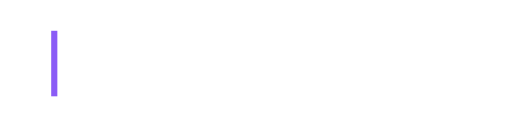
t = 0.00 s
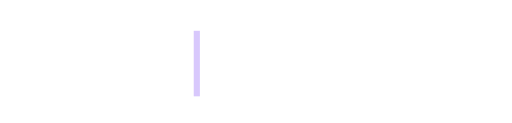
t = 1.60 s
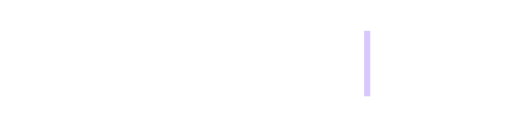
t = 3.20 s
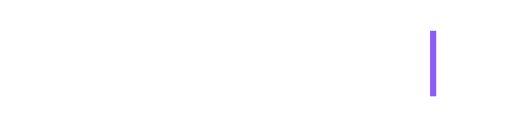
t = 4.80 s
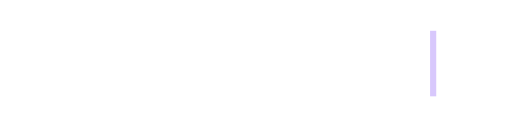
t = 6.40 s
t = 8.00 s: frame unchanged from t = 6.40 s, image omitted

The animated SVG that drew these frames (rendered in a browser with its animation timeline set to each time). Animation: 5 SMIL elements (animate=5); one cycle of 8.00 s, repeats indefinitely.

<svg width="250" height="60" viewBox="0 0 250 60" xmlns="http://www.w3.org/2000/svg">
  <defs>
    <linearGradient id="typingGradient" x1="0%" y1="0%" x2="100%" y2="0%">
      <stop offset="0%" stop-color="#3B82F6">
        <animate attributeName="stop-color" values="#3B82F6;#8B5CF6;#3B82F6" dur="8s" repeatCount="indefinite" />
      </stop>
      <stop offset="100%" stop-color="#8B5CF6">
        <animate attributeName="stop-color" values="#8B5CF6;#06B6D4;#8B5CF6" dur="8s" repeatCount="indefinite" />
      </stop>
    </linearGradient>
    
    <!-- Text shadow -->
    <filter id="text-shadow" x="-10%" y="-10%" width="120%" height="120%">
      <feGaussianBlur stdDeviation="1" result="blur" />
      <feComposite in="SourceGraphic" in2="blur" operator="over" />
    </filter>
  </defs>
  
  <!-- Typing Animation -->
  <text x="25" y="40" font-family="Arial, sans-serif" font-size="32" font-weight="bold" fill="url(#typingGradient)" filter="url(#text-shadow)">
    <!-- Start with empty string and reveal one letter at a time -->
    <tspan>
      <animate attributeName="textContent"
               values="_;M_;My_;My _; My P_;My Pr_;My Pro_;My Proj_;My Proje_;My Projec_;My Project_;My Projects_;My Projects"
               dur="4s"
               repeatCount="1"
               fill="freeze" />
    </tspan>
  </text>
  
  <!-- Cursor blink animation -->
  <rect id="cursor" x="210" y="15" width="3" height="32" fill="#8B5CF6">
    <animate attributeName="opacity"
             values="1;1;0;0;1;1"
             dur="1.2s"
             repeatCount="indefinite" />
    <animate attributeName="x"
             values="25;56;83;112;153;184;210"
             dur="4s"
             fill="freeze" />
  </rect>
</svg> 
